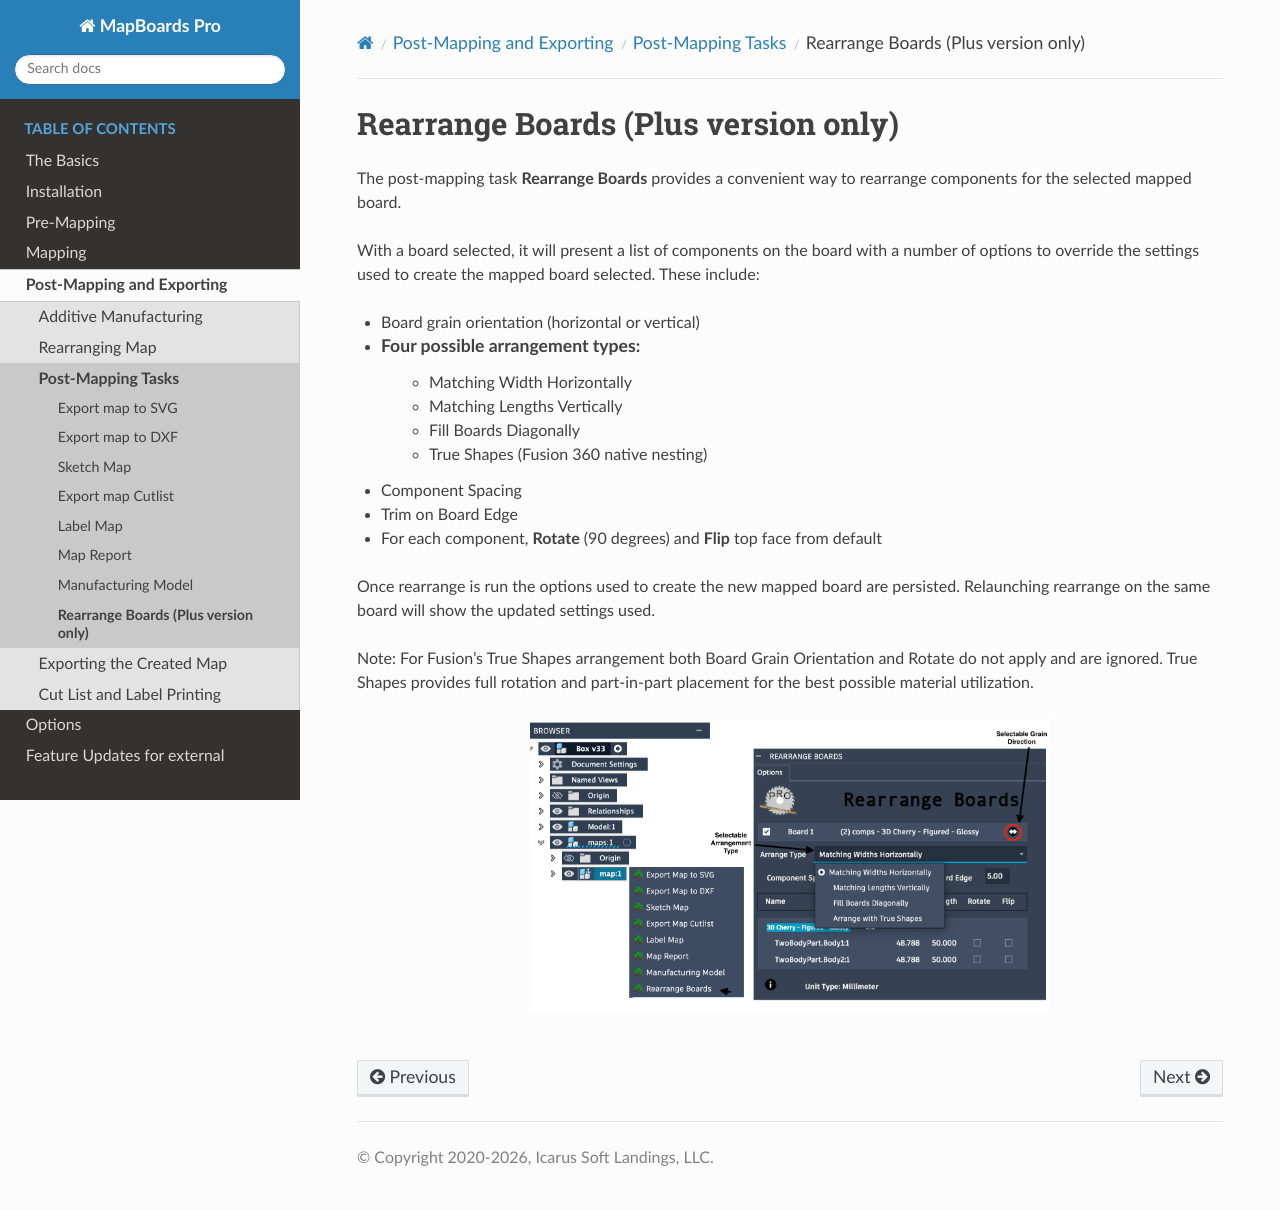

repository: balunist/mbp_docs2 · page: post-mapping/tasks/rearrange_boards.html · generator: sphinx


.. _rearrange_boards-label:

Rearrange Boards (Plus version only)
************************************

The post-mapping task  **Rearrange Boards** provides a convenient way to
rearrange components for the selected mapped board. 

With a board selected, it will present a list of components on the board with a number of options
to override the settings used to create the mapped board selected.  These include:

- Board grain orientation (horizontal or vertical)
- Four possible arrangement types:
    - Matching Width Horizontally
    - Matching Lengths Vertically
    - Fill Boards Diagonally
    - True Shapes (Fusion 360 native nesting)
- Component Spacing
- Trim on Board Edge
- For each component, **Rotate** (90 degrees) and **Flip** top face from default

Once rearrange is run the options used to create the new mapped board are persisted.  Relaunching rearrange
on the same board will show the updated settings used.

Note: For Fusion's True Shapes arrangement both Board Grain Orientation and Rotate do not apply and are
ignored.  True Shapes provides full rotation and part-in-part placement for the best possible material
utilization.


.. image:: /_static/images/rearrange_boards.png
    :width: 60 %
    :align: center

|
